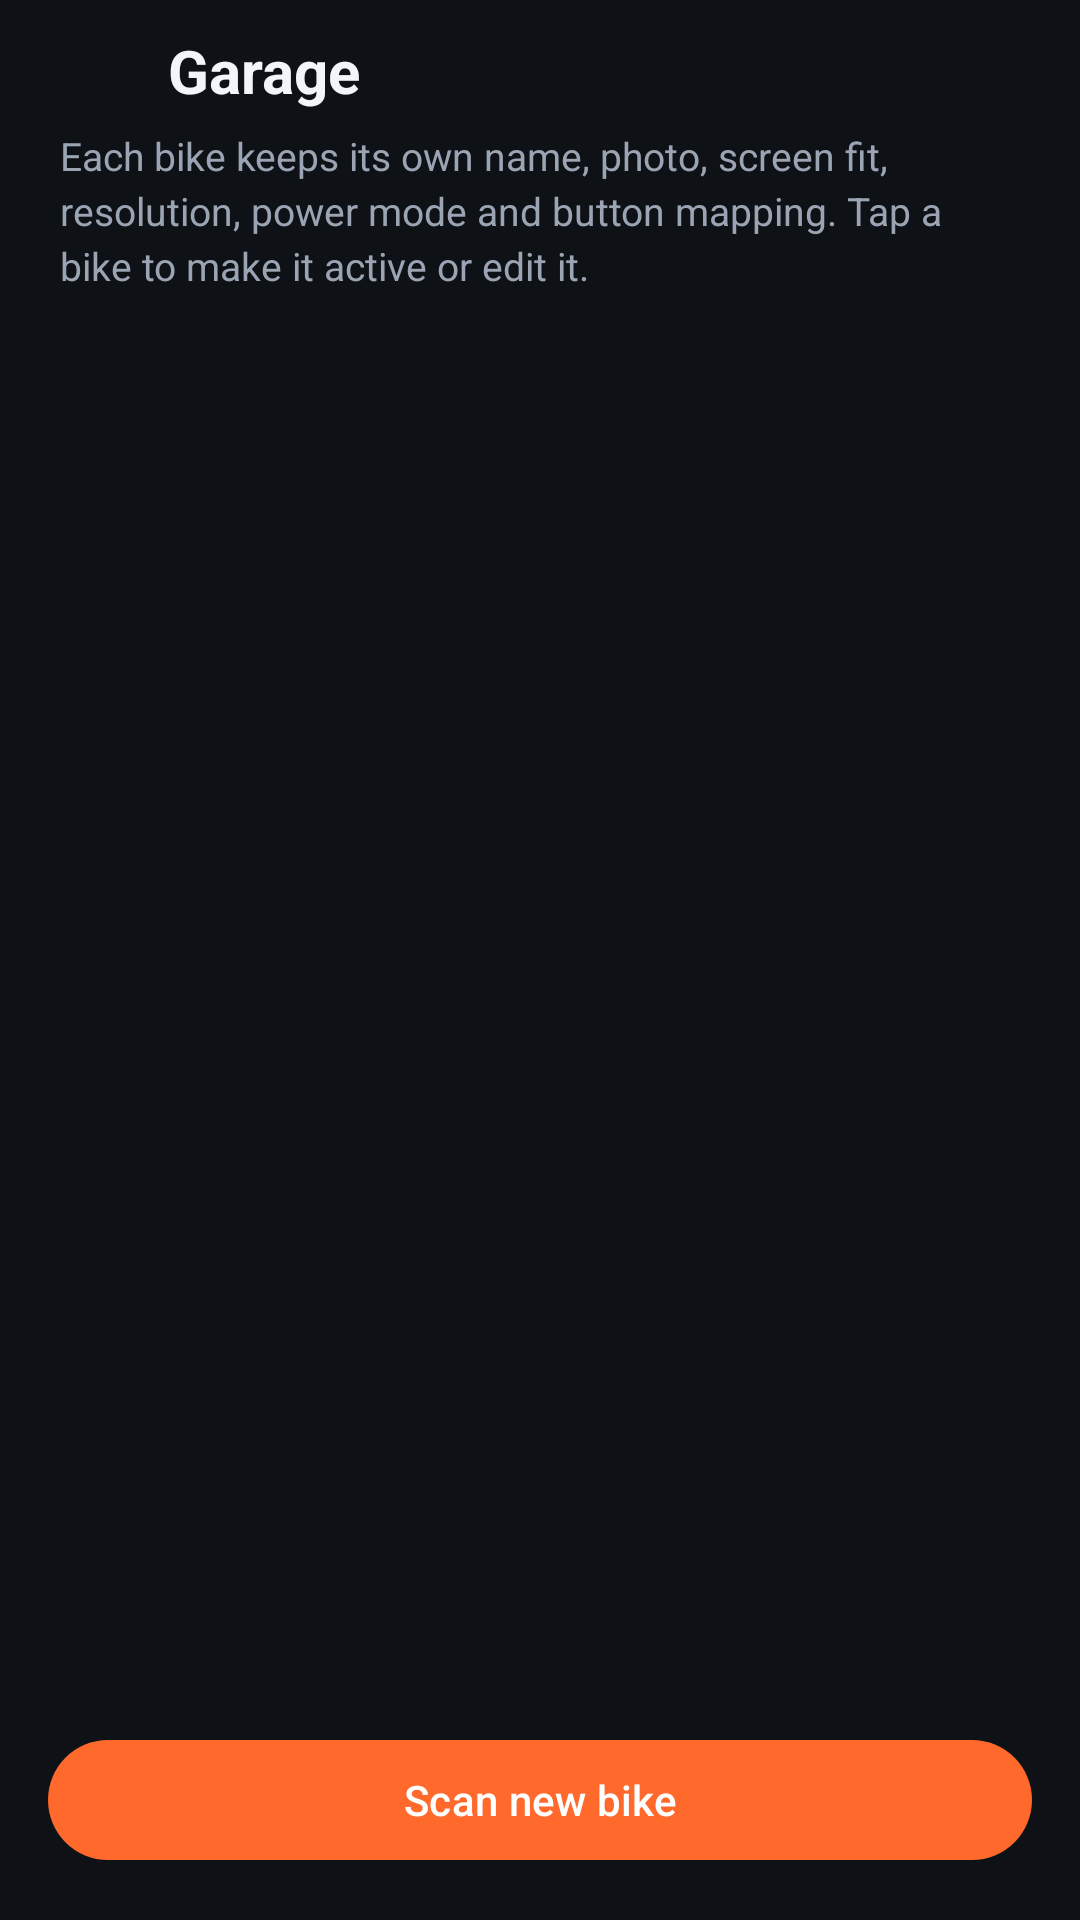

Android layout source for this screen:
<!-- AndroidManifest.xml: application theme Theme.OpenCfMoto -->
<!-- res/layout/activity_garage.xml -->
<?xml version="1.0" encoding="utf-8"?>
<LinearLayout xmlns:android="http://schemas.android.com/apk/res/android"
    xmlns:app="http://schemas.android.com/apk/res-auto"
    android:id="@+id/garage_root"
    android:layout_width="match_parent"
    android:layout_height="match_parent"
    android:background="@color/bg"
    android:orientation="vertical">

    <LinearLayout
        android:layout_width="match_parent"
        android:layout_height="wrap_content"
        android:gravity="center_vertical"
        android:orientation="horizontal"
        android:paddingHorizontal="20dp"
        android:paddingTop="10dp"
        android:paddingBottom="6dp">

        <ImageView
            android:layout_width="26dp"
            android:layout_height="26dp"
            android:contentDescription="Garage"
            android:src="@drawable/ic_devices"
            android:tint="@color/brand_orange" />

        <TextView
            android:layout_width="0dp"
            android:layout_height="wrap_content"
            android:layout_weight="1"
            android:layout_marginStart="10dp"
            android:text="Garage"
            android:textColor="@color/text_primary"
            android:textSize="20sp"
            android:textStyle="bold" />
    </LinearLayout>

    <TextView
        android:layout_width="match_parent"
        android:layout_height="wrap_content"
        android:paddingHorizontal="20dp"
        android:paddingBottom="4dp"
        android:text="Each bike keeps its own name, photo, screen fit, resolution, power mode and button mapping. Tap a bike to make it active or edit it."
        android:textColor="@color/text_secondary"
        android:textSize="13sp"
        android:lineSpacingExtra="3dp" />

    <TextView
        android:id="@+id/garage_empty"
        android:layout_width="match_parent"
        android:layout_height="wrap_content"
        android:layout_marginTop="30dp"
        android:gravity="center"
        android:paddingHorizontal="32dp"
        android:text="No bikes yet.\nScan your dash QR to add your first motorcycle."
        android:textColor="@color/text_secondary"
        android:textSize="15sp"
        android:lineSpacingExtra="4dp"
        android:visibility="gone" />

    <ScrollView
        android:layout_width="match_parent"
        android:layout_height="0dp"
        android:layout_weight="1"
        android:paddingHorizontal="16dp">

        <LinearLayout
            android:id="@+id/garage_container"
            android:layout_width="match_parent"
            android:layout_height="wrap_content"
            android:orientation="vertical"
            android:paddingBottom="16dp" />
    </ScrollView>

    <com.google.android.material.button.MaterialButton
        android:id="@+id/garage_scan"
        android:layout_width="match_parent"
        android:layout_height="wrap_content"
        android:layout_margin="16dp"
        android:text="Scan new bike"
        app:icon="@drawable/ic_qr" />
</LinearLayout>
<!-- resources referenced by this layout -->
<resources>
  <color name="bg">#0E1116</color>
  <color name="brand_orange">#FF6A2C</color>
  <color name="text_primary">#F2F5FA</color>
  <color name="text_secondary">#9AA4B2</color>
  <style name="Theme.OpenCfMoto" parent="Base.Theme.OpenCfMoto" />
  <style name="Base.Theme.OpenCfMoto" parent="Theme.Material3.Dark.NoActionBar">
          <item name="colorPrimary">@color/brand_orange</item>
          <item name="colorOnPrimary">@color/on_brand</item>
          <item name="colorPrimaryContainer">@color/brand_orange_dark</item>
          <item name="colorOnPrimaryContainer">@color/on_brand</item>
  
          <item name="android:colorBackground">@color/bg</item>
          <item name="colorSurface">@color/surface</item>
          <item name="colorSurfaceVariant">@color/surface_high</item>
          <item name="colorOnSurface">@color/text_primary</item>
          <item name="colorOnSurfaceVariant">@color/text_secondary</item>
          <item name="colorOutline">@color/outline</item>
  
          <item name="android:statusBarColor">@color/bg</item>
          <item name="android:navigationBarColor">@color/bg</item>
          <item name="android:windowLightStatusBar">false</item>
      </style>
  <color name="on_brand">#FFFFFF</color>
  <color name="brand_orange_dark">#E85A1E</color>
  <color name="surface">#171B22</color>
  <color name="surface_high">#1F242E</color>
  <color name="outline">#2C333F</color>
</resources>
